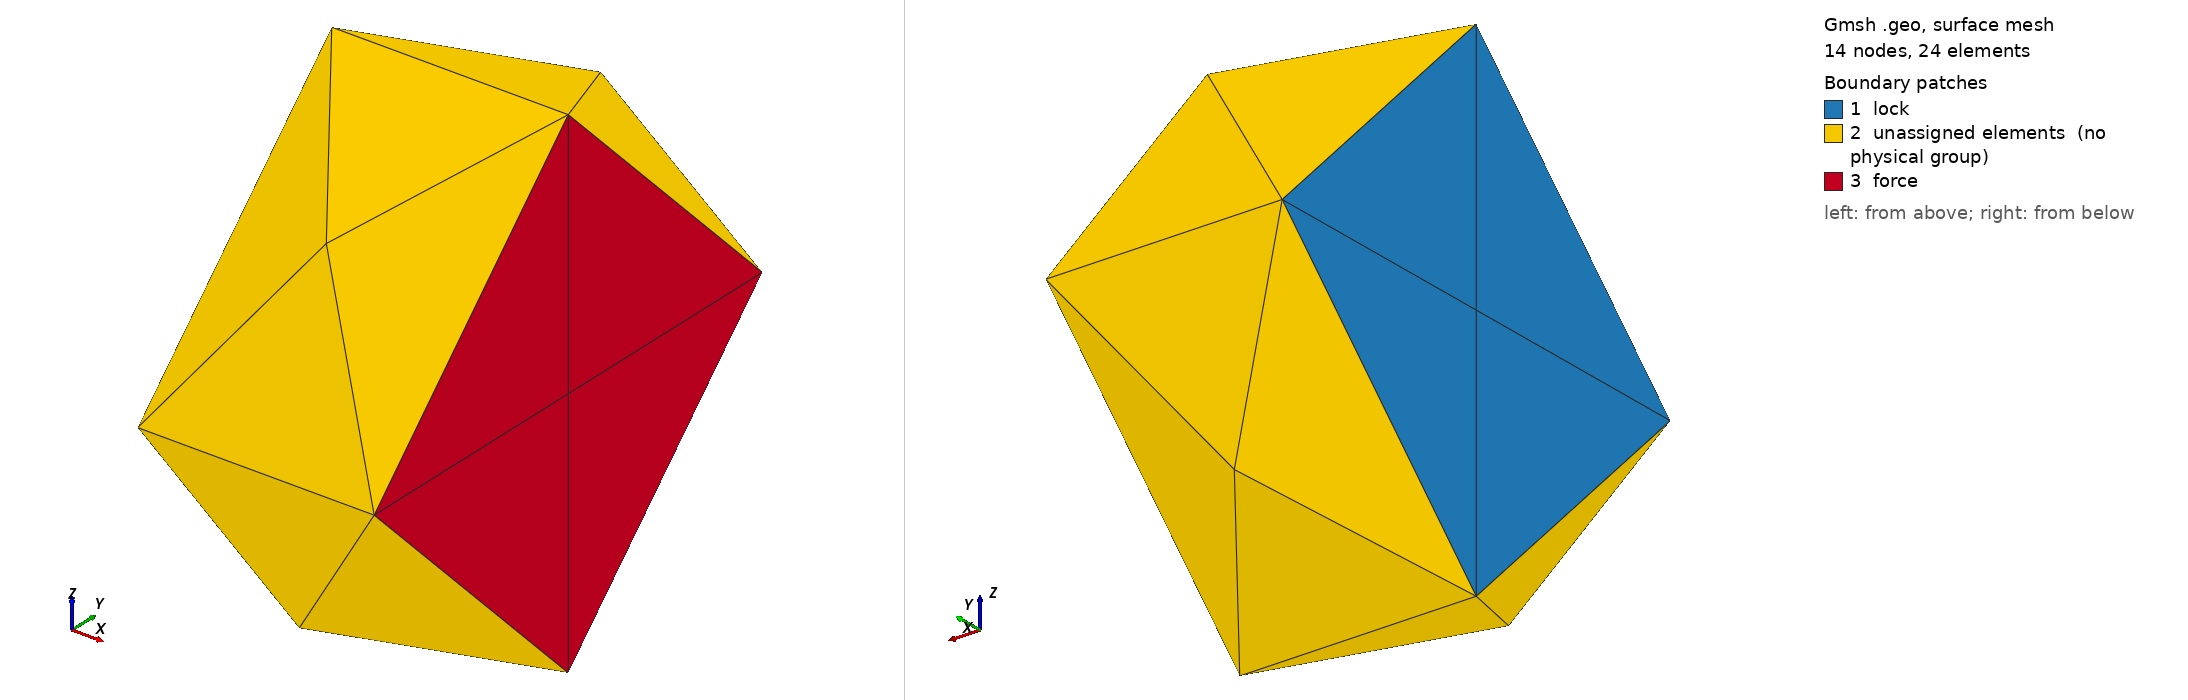

Gmsh geometry script, surface-meshed: 14 nodes, 24 surface elements. Boundary patches (legend numbers): 1 lock, 2 unassigned elements (no physical group), 3 force. Left view from above one corner, right view from below the opposite corner. Legend entries are the model's physical surfaces; 'unassigned elements' are surfaces in no physical group.

=== E8_D6_4_V_ShrtStub.geo (drawn) ===
Merge "E8_D6_4_V_ShrtStub.brep";
Physical Surface("lock") = {1};
//+
Physical Surface("force") = {3};
//+
Physical Volume("vol") = {1};
//+
Transfinite Curve {3} = 2 Using Progression 1;
//+
Transfinite Curve {1, 2} = 5 Using Progression 1;


Also in the case, not shown: E8_D6_4_V_ShrtStub.brep (merged mesh/CAD file).
